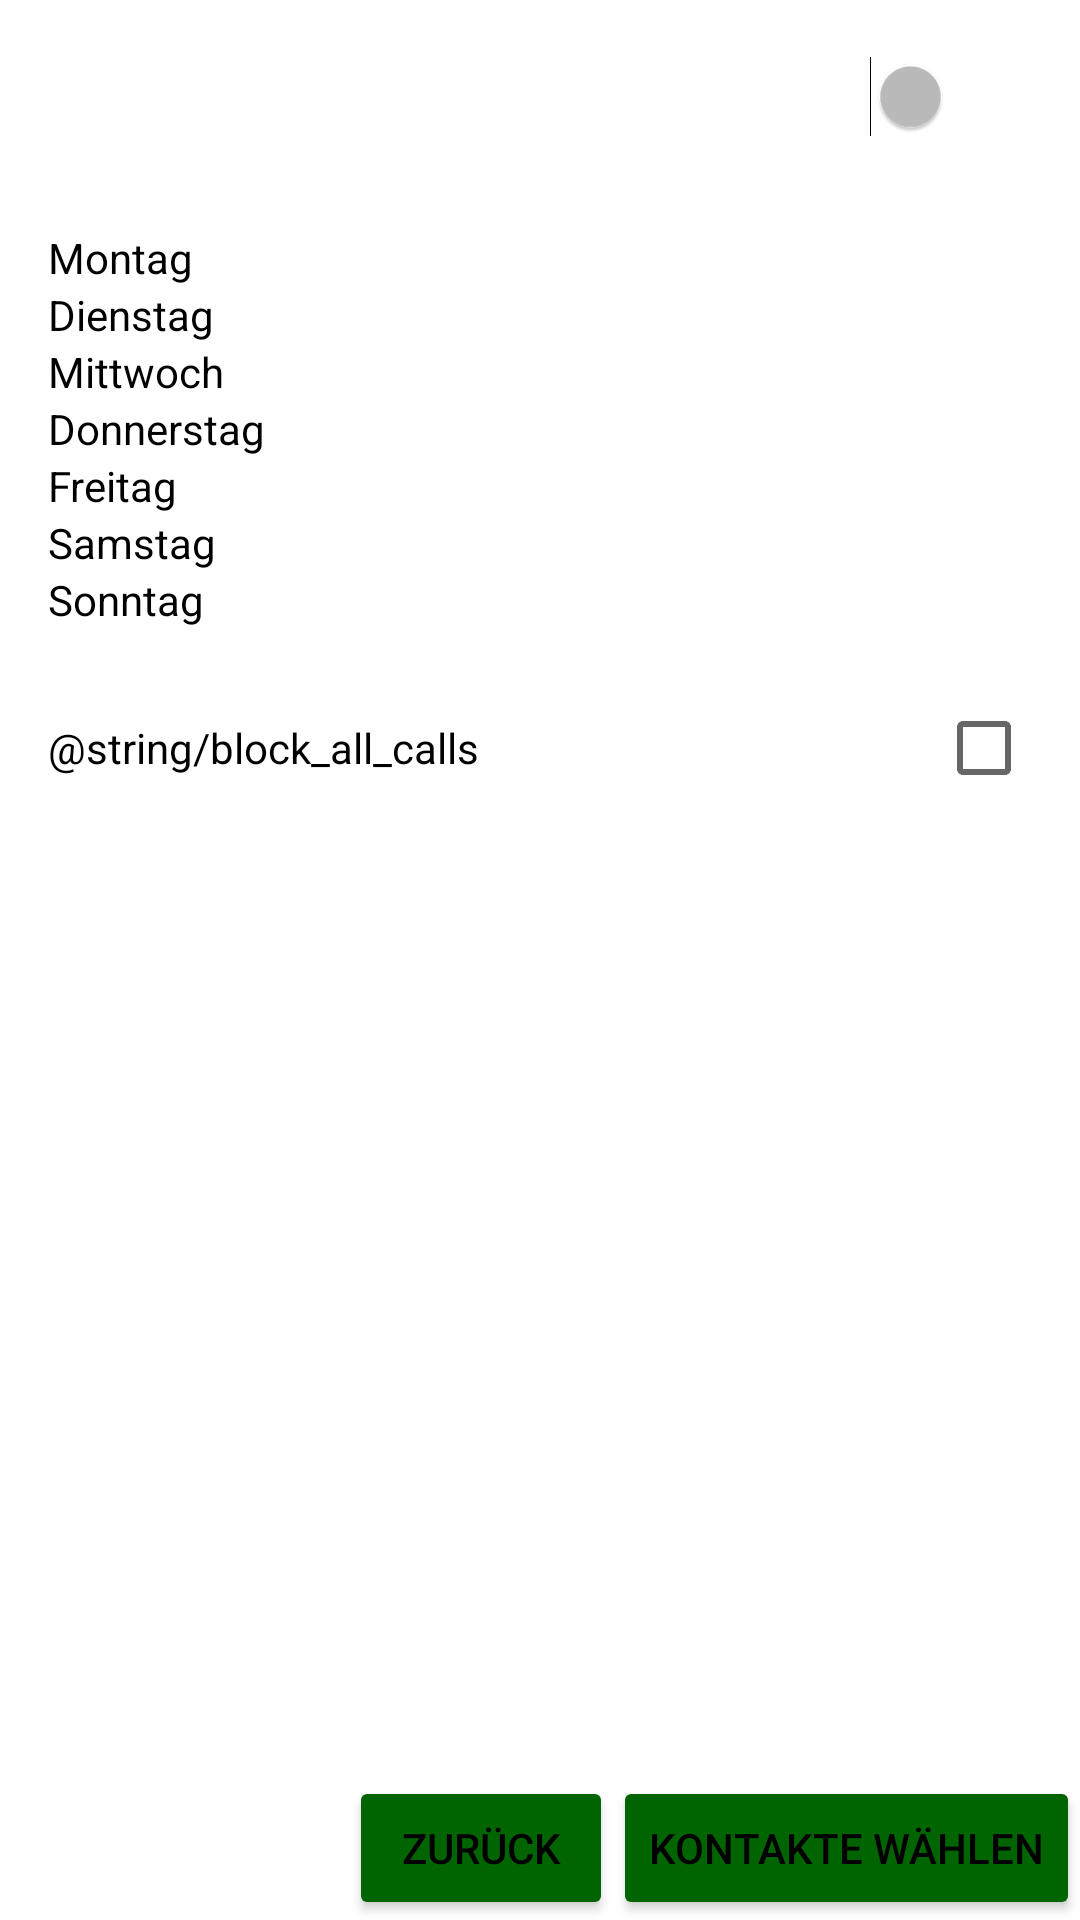

The Android layout XML behind this screen, and the referenced resources:
<!-- AndroidManifest.xml: application theme sugar -->
<!-- res/layout/activity_display_profile_alt.xml -->
<?xml version="1.0" encoding="utf-8"?>
<RelativeLayout xmlns:android="http://schemas.android.com/apk/res/android"
    xmlns:app="http://schemas.android.com/apk/res-auto"
    xmlns:tools="http://schemas.android.com/tools"
    android:layout_width="match_parent"
    android:layout_height="match_parent"
    tools:context="com.example.peter.sugar.DisplayProfileActivityAlt">

    <Button
        android:id="@+id/choose_contacts_button_id"
        android:layout_width="wrap_content"
        android:layout_height="wrap_content"
        android:layout_alignParentBottom="true"
        android:layout_alignParentRight="true"
        android:text="@string/choosecontacts"/>

    <Button
        android:id="@+id/back_button_id"
        android:layout_width="wrap_content"
        android:layout_height="wrap_content"
        android:layout_alignParentBottom="true"
        android:layout_toLeftOf="@id/choose_contacts_button_id"
        android:text="@string/back"/>

    <RelativeLayout
        android:id="@+id/profile_name_displayer"
        android:layout_width="match_parent"
        android:layout_height="wrap_content"
        android:layout_alignParentTop="true"
        android:paddingTop="@dimen/text_bar_vertical_padding"
        android:paddingBottom="@dimen/text_bar_vertical_padding"
        android:paddingLeft="@dimen/text_bar_horizontal_padding"
        android:paddingRight="@dimen/text_bar_horizontal_padding">
        <TextView
            android:id="@+id/profile_name_view_id"
            android:layout_width="wrap_content"
            android:layout_height="wrap_content"
            android:layout_alignParentLeft="true"
            android:layout_centerVertical="true"
            android:textSize="@dimen/profile_name_text_size"/>
        <Switch
            android:id="@+id/activate_profile_switch_id"
            android:layout_width="wrap_content"
            android:layout_height="wrap_content"
            android:layout_alignParentRight="true"
            android:layout_centerVertical="true"/>
    </RelativeLayout>

    <TableLayout
        android:id="@+id/times_displayer"
        android:layout_width="match_parent"
        android:layout_height="wrap_content"
        android:layout_below="@id/profile_name_displayer"
        android:paddingTop="@dimen/text_bar_vertical_padding"
        android:paddingBottom="@dimen/text_bar_vertical_padding"
        android:paddingLeft="@dimen/text_bar_horizontal_padding"
        android:paddingRight="@dimen/text_bar_horizontal_padding">
        <TableRow>
            <TextView
                android:text="@string/monday"/>
            <TextView
                android:id="@+id/monday_time_view_id"
                android:layout_marginLeft="@dimen/text_margin"/>
        </TableRow>
        <TableRow>
            <TextView
                android:text="@string/tuesday" />
            <TextView
                android:id="@+id/tuesday_time_view_id"
                android:layout_marginLeft="@dimen/text_margin"/>
        </TableRow>
        <TableRow>
            <TextView
                android:text="@string/wednesday" />
            <TextView
                android:id="@+id/wednesday_time_view_id"
                android:layout_marginLeft="@dimen/text_margin"/>
        </TableRow>
        <TableRow>
            <TextView
                android:text="@string/thursday" />
            <TextView
                android:id="@+id/thursday_time_view_id"
                android:layout_marginLeft="@dimen/text_margin"/>
        </TableRow>
        <TableRow>
            <TextView
                android:text="@string/friday" />
            <TextView
                android:id="@+id/friday_time_view_id"
                android:layout_marginLeft="@dimen/text_margin"/>
        </TableRow>
        <TableRow>
            <TextView
                android:text="@string/saturday" />
            <TextView
                android:id="@+id/saturday_time_view_id"
                android:layout_marginLeft="@dimen/text_margin"/>
        </TableRow>
        <TableRow>
            <TextView
                android:text="@string/sunday"/>
            <TextView
                android:id="@+id/sunday_time_view_id"
                android:layout_marginLeft="@dimen/text_margin"/>
        </TableRow>
    </TableLayout>

    <RelativeLayout
        android:layout_width="match_parent"
        android:layout_height="wrap_content"
        android:layout_below="@id/times_displayer"
        android:paddingTop="@dimen/text_bar_vertical_padding"
        android:paddingBottom="@dimen/text_bar_vertical_padding"
        android:paddingLeft="@dimen/text_bar_horizontal_padding"
        android:paddingRight="@dimen/text_bar_horizontal_padding">
        <TextView
            android:layout_width="wrap_content"
            android:layout_height="wrap_content"
            android:layout_alignParentLeft="true"
            android:layout_centerVertical="true"
            android:text="@string/block_all_calls"/>
        <CheckBox
            android:id="@+id/block_all_calls_checkbox_id"
            android:layout_width="wrap_content"
            android:layout_height="wrap_content"
            android:layout_alignParentRight="true"
            android:layout_centerVertical="true"/>
    </RelativeLayout>

</RelativeLayout>
<!-- resources referenced by this layout -->
<resources>
  <dimen name="profile_name_text_size">30sp</dimen>
  <dimen name="text_bar_horizontal_padding">16dp</dimen>
  <dimen name="text_bar_vertical_padding">12dp</dimen>
  <dimen name="text_margin">16dp</dimen>
  <string name="back">Zurück</string>
  <string name="block_all_calls">Alle Anrufe blockieren</string>
  <string name="choosecontacts">Kontakte wählen</string>
  <string name="friday">Freitag</string>
  <string name="monday">Montag</string>
  <string name="saturday">Samstag</string>
  <string name="sunday">Sonntag</string>
  <string name="thursday">Donnerstag</string>
  <string name="tuesday">Dienstag</string>
  <string name="wednesday">Mittwoch</string>
  <style name="sugar" parent="Theme.AppCompat">
          <item name="android:colorBackground">@color/white</item>
          <item name="android:textColor">@color/black</item>
          <item name="colorPrimary">#1E1EE8</item>
          <item name="android:colorButtonNormal">#006400</item>
          <item name="android:textColorPrimary">@color/black</item>
          <item name="colorPrimaryDark">@color/blue</item>
          <item name="colorAccent">#006400</item>
      </style>
  <color name="white">#FFFFFF</color>
  <color name="black">#000000</color>
  <color name="blue">#0000CC</color>
</resources>
